Run: headless pygame with SDL's dummy video driver; simulated clock (each Clock.tick advances the game by its frame time, no real sleeping); random seed 0; keys injected as events and as key.get_pressed() state; no mouse input.
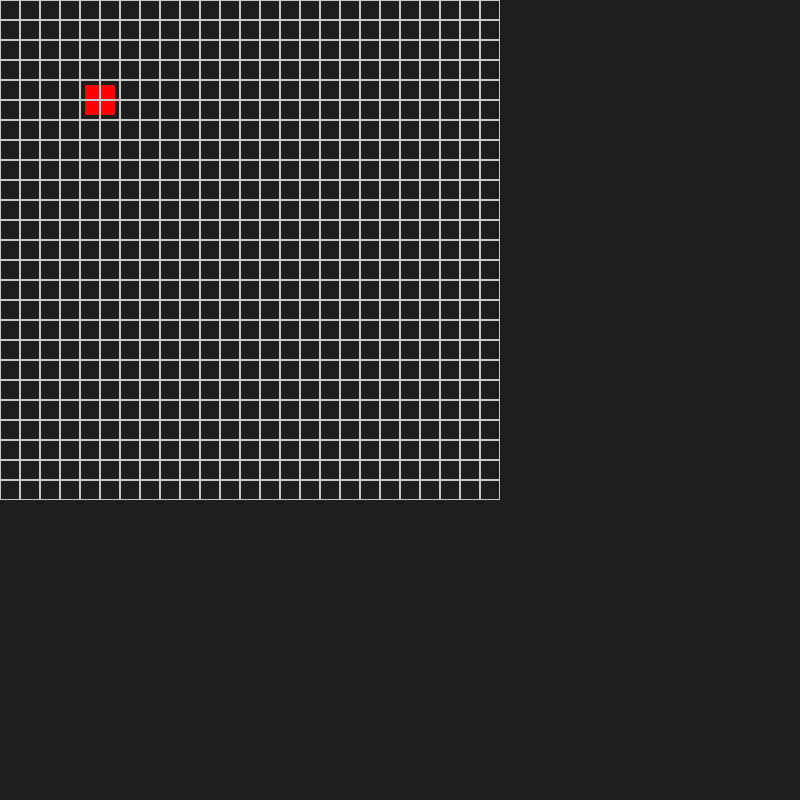
Frame 1 of 4 · flips 1–60 · no input
Frame 2 of 4 · flips 61–180 · tapped SPACE, RETURN · held RIGHT (→), D · screen unchanged from frame 1, image omitted
Frame 3 of 4 · flips 181–300 · held DOWN (↓), S · screen unchanged from frame 2, image omitted
Frame 4 of 4 · flips 301–420 · held LEFT (←), A, UP (↑), W · screen unchanged from frame 3, image omitted

The pygame program that drew these frames:

import pygame
import sys


class Player(pygame.sprite.Sprite):
    def __init__(self):
        super().__init__()
        self.image = pygame.Surface((30, 30))
        self.image.fill((255, 0, 0))
        self.rect = self.image.get_rect(center=(100, 100))

    def update(self):
        pass


class Maze():
    def __init__(self, width, height):
        for x in range(width):
            for y in range(height):
                rect = pygame.Rect(20 * x, 20 * y, 20, 20)
                pygame.draw.rect(screen, (200, 200, 200), rect, 1)


player1 = Player()
player_group = pygame.sprite.Group()
player_group.add(player1)

pygame.init()
clock = pygame.time.Clock()
screen_width, screen_height = 800, 800
screen = pygame.display.set_mode((screen_width, screen_height))
pygame.display.set_caption('Maze')

running = True
while running:
    for event in pygame.event.get():
        if event.type == pygame.QUIT:
            pygame.quit()
            sys.exit()

    screen.fill((30, 30, 30))
    player_group.draw(screen)
    player_group.update()
    maze = Maze(25, 25)
    pygame.display.flip()
    clock.tick(60)
